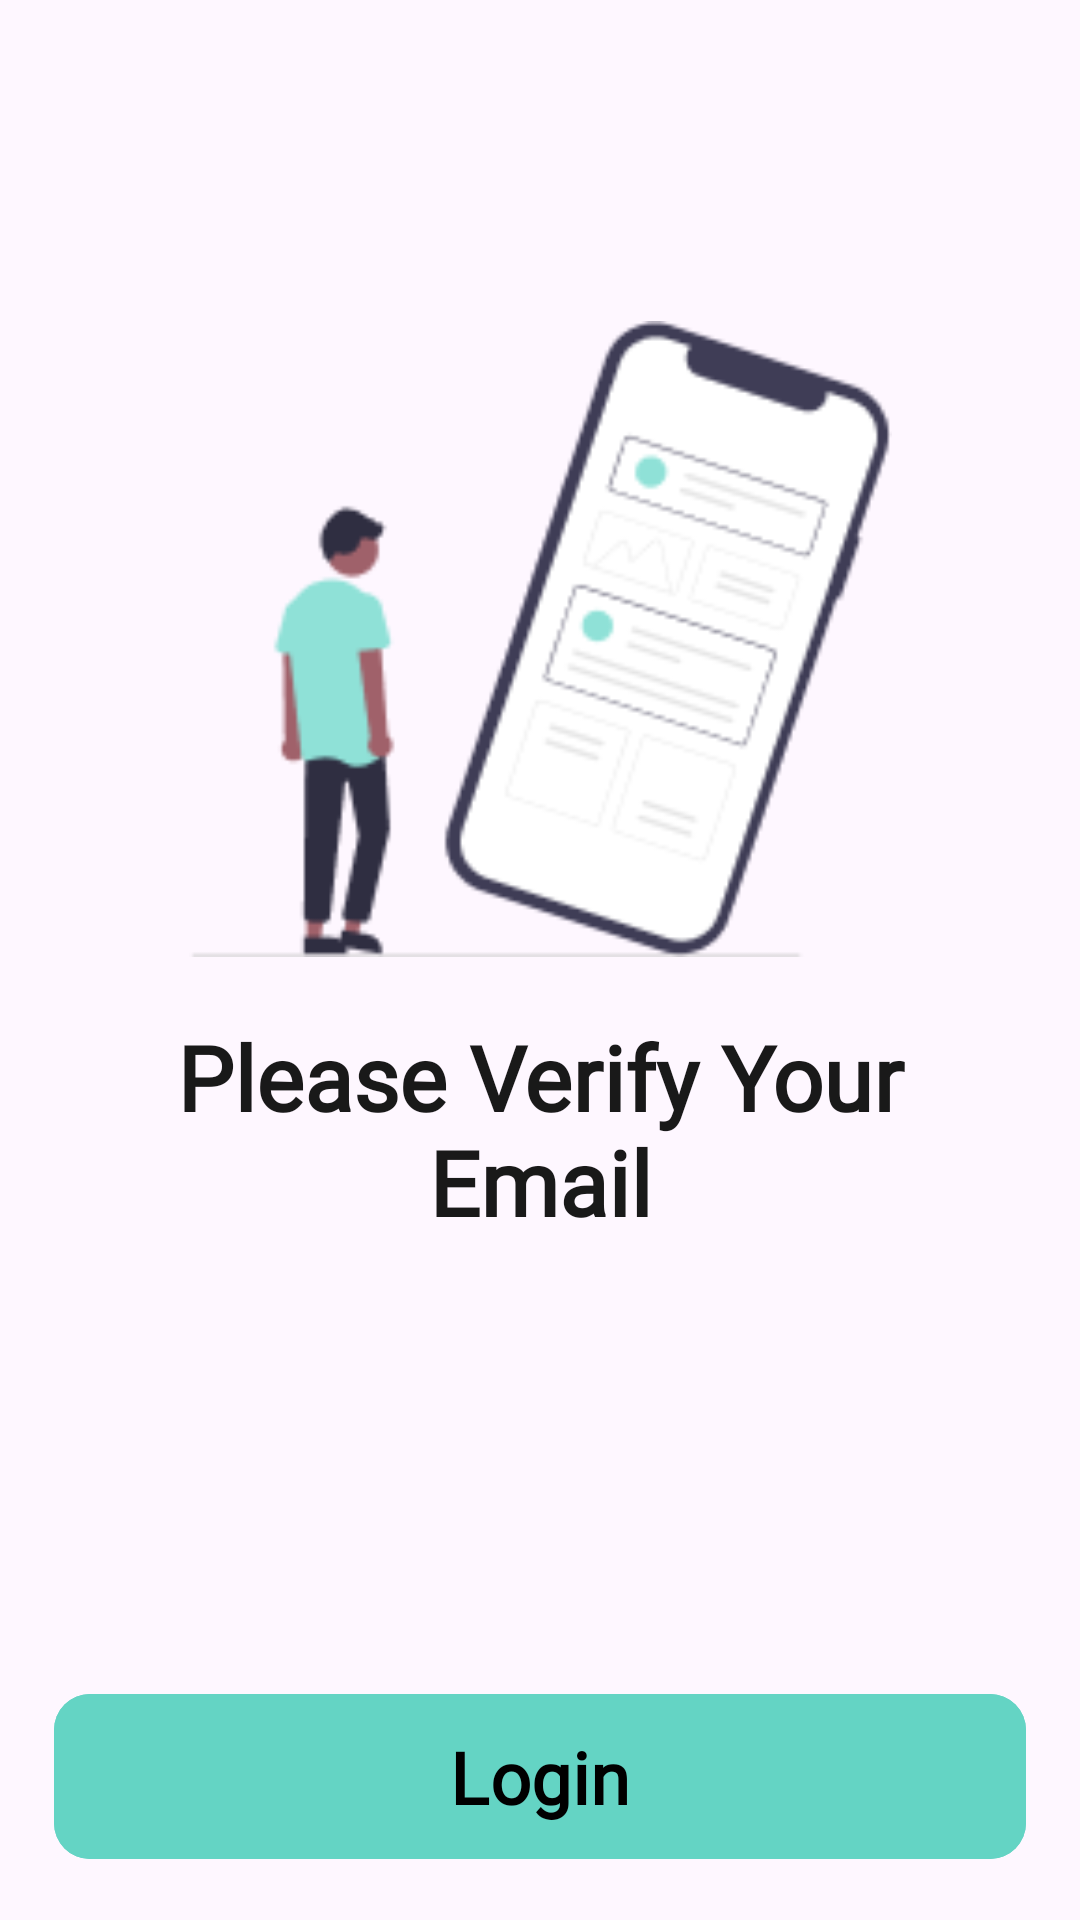

Android layout source for this screen:
<!-- AndroidManifest.xml: application theme Theme.WeatherApp -->
<!-- res/layout/verify_email_fragment.xml -->
<androidx.constraintlayout.widget.ConstraintLayout
    xmlns:android="http://schemas.android.com/apk/res/android"
    xmlns:app="http://schemas.android.com/apk/res-auto"
    xmlns:tools="http://schemas.android.com/tools"
    android:layout_width="match_parent"
    android:layout_height="match_parent">

    <androidx.constraintlayout.widget.Guideline
        android:id="@+id/bottomGuide"
        android:layout_width="wrap_content"
        android:layout_height="wrap_content"
        android:orientation="horizontal"
        app:layout_constraintGuide_percent="0.85" />

    <com.google.android.material.button.MaterialButton
        android:id="@+id/LoginButton"
        android:layout_width="0dp"
        android:layout_height="63dp"
        android:backgroundTint="#64d4c4"
        android:text="@string/Login"
        android:fontFamily="@font/poppins_bold"
        android:textAllCaps="false"
        android:textColor="#000000"
        android:textSize="24sp"
        android:textStyle="bold"
        app:cornerRadius="12dp"
        app:layout_constraintBottom_toBottomOf="parent"
        app:layout_constraintEnd_toEndOf="parent"
        app:layout_constraintHeight_percent="0.08"
        app:layout_constraintStart_toStartOf="parent"
        app:layout_constraintTop_toTopOf="@+id/bottomGuide"
        app:layout_constraintVertical_bias="0.5"
        app:layout_constraintWidth_percent="0.9" />

    <TextView
        android:id="@+id/textView"
        android:layout_width="0dp"
        android:layout_height="wrap_content"
        android:fontFamily="@font/poppins_bold"
        android:text="@string/verify_email"
        android:textAlignment="center"
        android:inputType="textMultiLine"
        android:textColor="#E6000000"
        android:textSize="30sp"
        android:textStyle="bold"
        app:layout_constraintBottom_toBottomOf="parent"
        app:layout_constraintEnd_toEndOf="parent"
        app:layout_constraintHorizontal_bias="0.5"
        app:layout_constraintStart_toStartOf="parent"
        app:layout_constraintTop_toTopOf="parent"
        app:layout_constraintVertical_bias="0.60"
        app:layout_constraintWidth_percent="0.9" />

    <ImageView
        android:id="@+id/imageView"
        android:layout_width="237dp"
        android:layout_height="212dp"
        android:src="@drawable/intro_page"
        app:layout_constraintBottom_toBottomOf="parent"
        app:layout_constraintEnd_toEndOf="parent"
        app:layout_constraintHorizontal_bias="0.5"
        app:layout_constraintStart_toStartOf="parent"
        app:layout_constraintTop_toTopOf="parent"
        app:layout_constraintVertical_bias="0.25"
        app:layout_constraintWidth_percent="1" />

</androidx.constraintlayout.widget.ConstraintLayout>
<!-- resources referenced by this layout -->
<resources>
  <!-- drawable intro_page: png bitmap (drawable, 8164 bytes) -->
  <string name="Login">Login</string>
  <string name="verify_email">Please Verify Your Email</string>
  
      //Login Screens
  <style name="Theme.WeatherApp" parent="Base.Theme.WeatherApp" />
  <style name="Base.Theme.WeatherApp" parent="Theme.Material3.DayNight.NoActionBar">
          
          
          <item name="colorPrimary">#62D2C3</item> 
  
      </style>
</resources>
